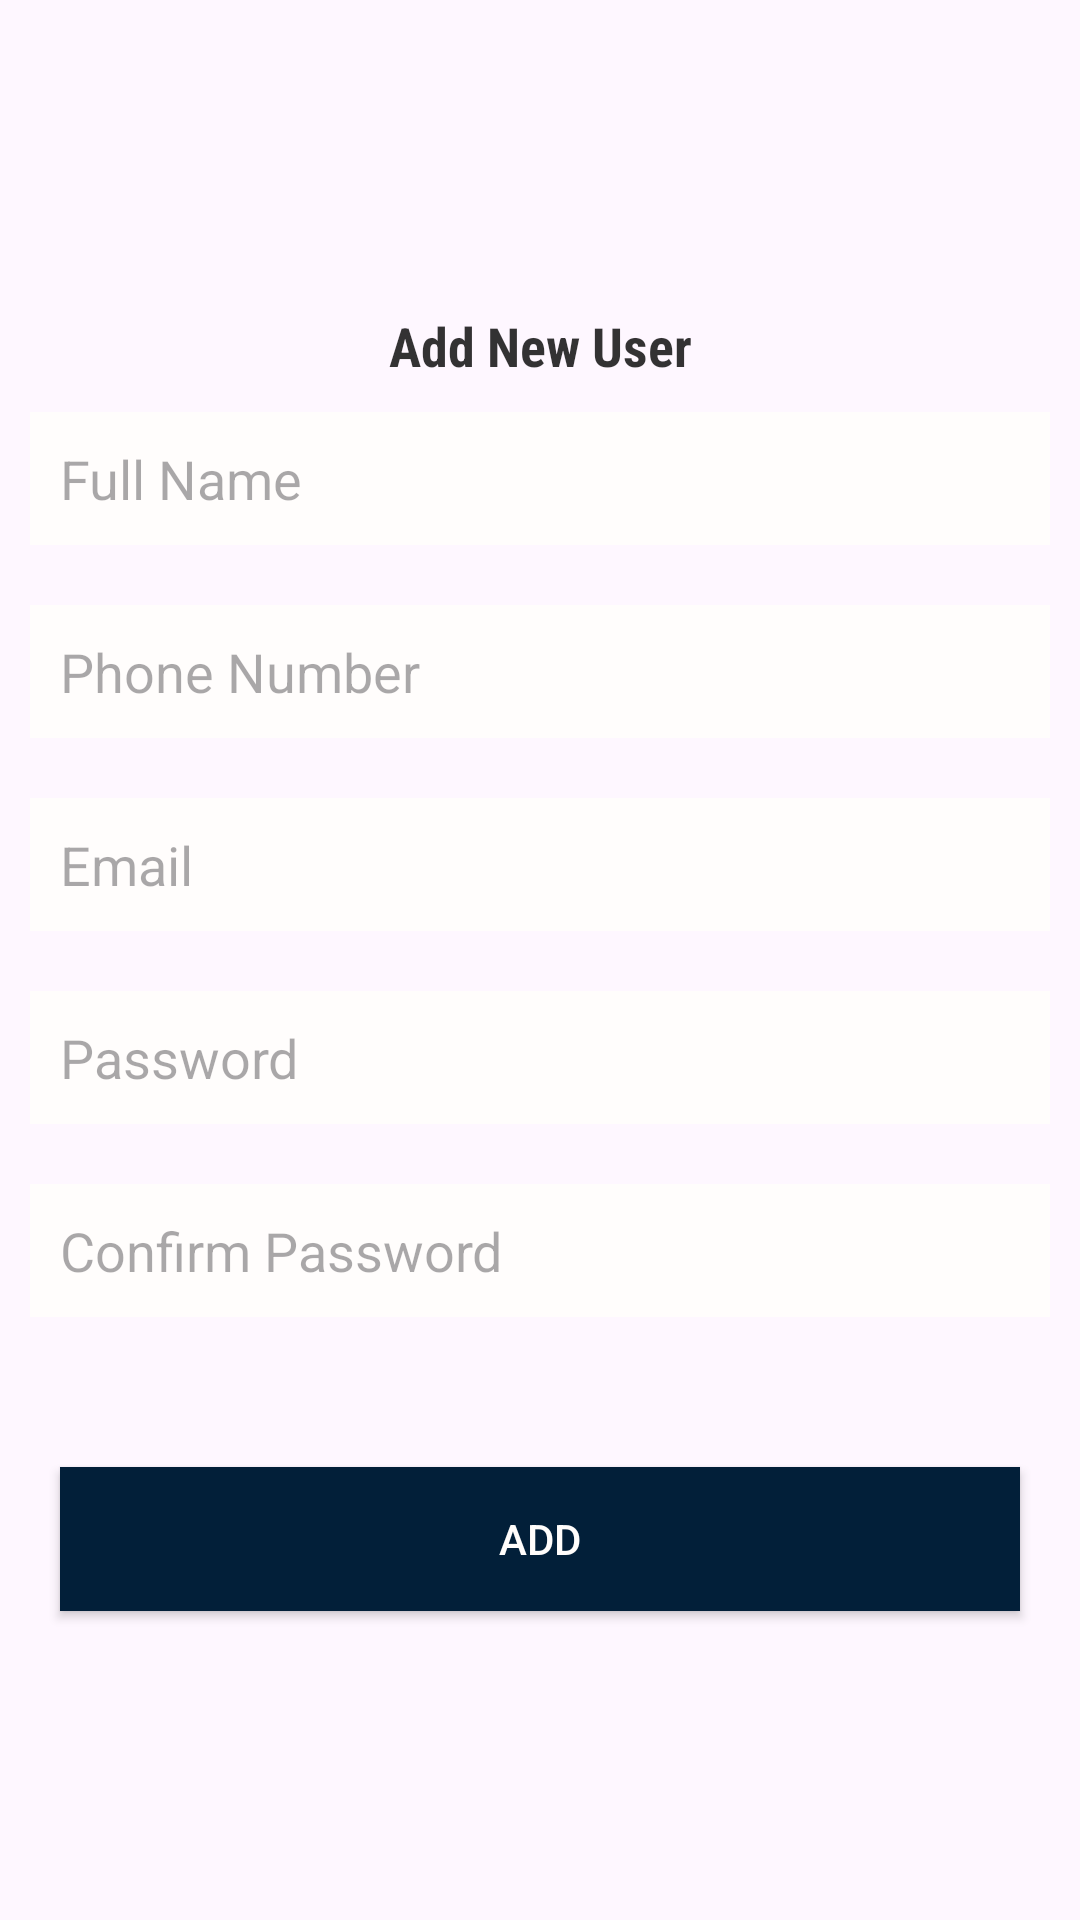

Layout XML and referenced resources for this Android screen:
<!-- AndroidManifest.xml: application theme Theme.SinhgadUpdatesAdmin -->
<!-- res/layout/activity_add_update_user.xml -->
<?xml version="1.0" encoding="utf-8"?>
<LinearLayout xmlns:android="http://schemas.android.com/apk/res/android"
    xmlns:app="http://schemas.android.com/apk/res-auto"
    xmlns:tools="http://schemas.android.com/tools"
    android:layout_width="match_parent"
    android:layout_height="match_parent"
    android:gravity="center"
    android:background="@drawable/cut_card_background"
    android:orientation="vertical"
    tools:context=".AddUpdateUserActivity">

    <TextView
        android:layout_width="match_parent"
        android:layout_height="wrap_content"
        android:text="Add New User"
        android:textStyle="bold"
        android:textSize="18sp"
        android:gravity="center"
        android:textColor="#CC000000"
        android:fontFamily="sans-serif-condensed"/>

    <EditText
        android:layout_marginTop="20dp"
        android:layout_width="match_parent"
        android:layout_height="wrap_content"
        android:padding="10dp"
        android:layout_margin="10dp"
        android:inputType="text"
        android:id="@+id/user_name"
        android:hint="Full Name"
        android:layout_marginStart="20dp"
        android:layout_marginEnd="20dp"
        android:paddingStart="20dp"
        android:paddingEnd="0dp"
        android:background="@color/white"
        tools:ignore="Autofill" />


    <EditText

        android:layout_width="match_parent"
        android:layout_height="wrap_content"
        android:layout_margin="10dp"
        android:background="@color/white"
        android:padding="10dp"
        android:inputType="phone"
        android:maxLength="11"
        android:id="@+id/user_number"
        android:hint="Phone Number"
        android:layout_marginStart="20dp"
        android:layout_marginEnd="20dp"
        android:paddingStart="20dp"
        android:paddingEnd="0dp"/>

    <EditText
        android:layout_width="match_parent"
        android:layout_height="wrap_content"
        android:background="@color/white"
        android:inputType="textEmailAddress"
        android:id="@+id/user_email"
        android:hint="Email"
        android:layout_marginStart="20dp"
        android:layout_marginEnd="20dp"
        android:padding="10dp"
        android:paddingStart="20dp"
        android:layout_margin="10dp"
        android:paddingEnd="0dp"/>

    <EditText
        android:layout_width="match_parent"
        android:layout_height="wrap_content"
        android:background="@color/white"
        android:layout_margin="10dp"
        android:padding="10dp"
        android:inputType="textPassword"
        android:id="@+id/user_password"
        android:hint="Password"
        android:layout_marginStart="20dp"
        android:layout_marginEnd="20dp"
        android:paddingStart="20dp"
        android:paddingEnd="0dp"/>

    <EditText
        android:layout_width="match_parent"
        android:layout_height="wrap_content"
        android:background="@color/white"
        android:inputType="textPassword"
        android:id="@+id/user_conpassword"
        android:hint="Confirm Password"
        android:padding="10dp"
        android:layout_margin="10dp"
        android:layout_marginStart="20dp"
        android:layout_marginEnd="20dp"
        android:paddingStart="20dp"
        android:paddingEnd="0dp"/>

    <androidx.appcompat.widget.AppCompatButton
        android:id="@+id/user_addBtn"
        android:layout_width="match_parent"
        android:layout_height="wrap_content"
        android:layout_marginStart="20dp"
        android:background="#021F39"
        android:text="Add"
        android:textColor="@color/white"
        android:layout_marginEnd="20dp"
        android:layout_marginTop="40dp"/>


</LinearLayout>
<!-- resources referenced by this layout -->
<resources>
  <color name="white">#FFFDFC</color>
  <style name="Theme.SinhgadUpdatesAdmin" parent="Base.Theme.SinhgadUpdatesAdmin" />
  <style name="Base.Theme.SinhgadUpdatesAdmin" parent="Theme.Material3.DayNight.NoActionBar">
          
          
      </style>
</resources>
